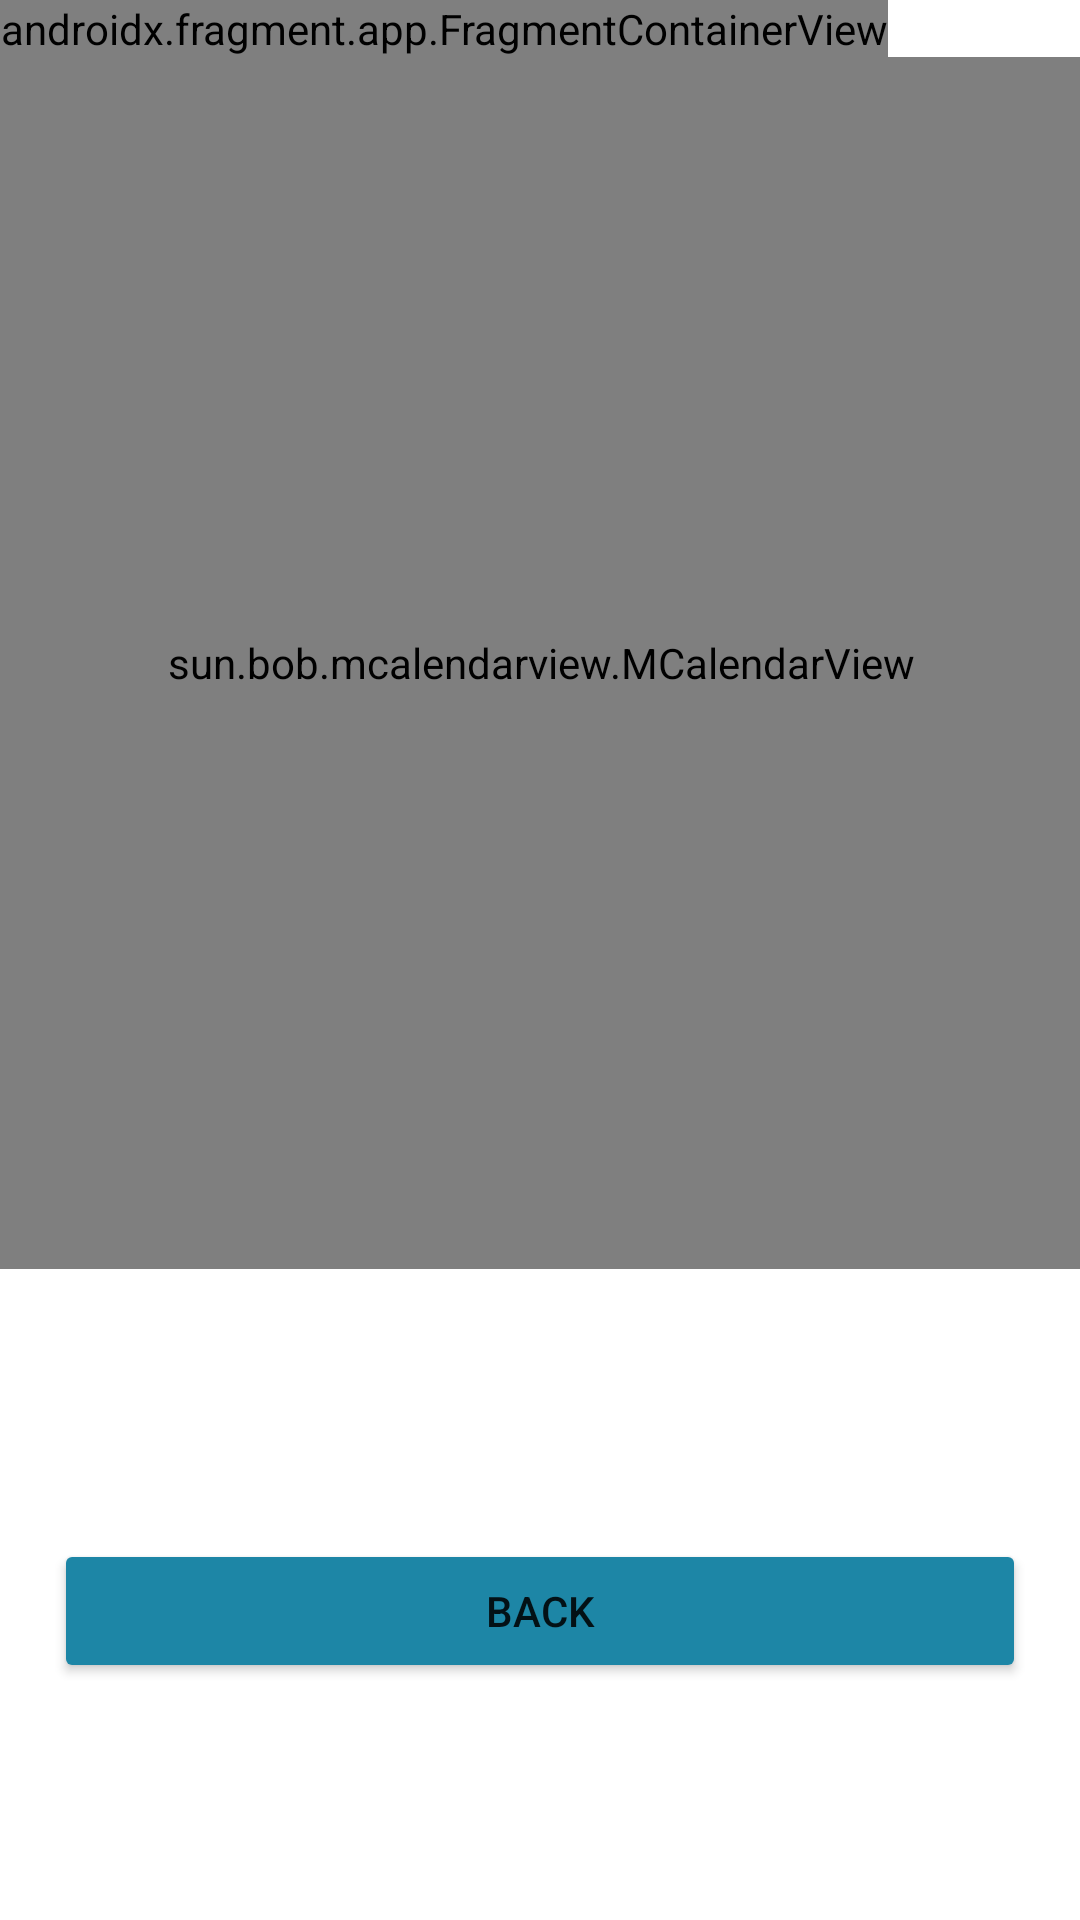

Write the Android layout XML for this screen, with the resource values it uses.
<!-- AndroidManifest.xml: application theme Theme.ProyectoFinalFCT -->
<!-- res/layout/activity_calendario.xml -->
<?xml version="1.0" encoding="utf-8"?>
<androidx.drawerlayout.widget.DrawerLayout xmlns:android="http://schemas.android.com/apk/res/android"
xmlns:app="http://schemas.android.com/apk/res-auto"
xmlns:tools="http://schemas.android.com/tools"
android:id="@+id/drawer_layout"
android:layout_width="match_parent"
android:layout_height="match_parent"
android:fitsSystemWindows="true"
tools:openDrawer="start">

    <androidx.constraintlayout.widget.ConstraintLayout
        android:layout_width="match_parent"
        android:layout_height="match_parent"
        tools:context=".Calendario">

        <androidx.appcompat.widget.Toolbar
            android:id="@+id/toolbar"
            android:layout_width="411dp"
            android:layout_height="94dp"
            android:background="@android:color/transparent"
            android:minHeight="?attr/actionBarSize"
            android:theme="?attr/actionBarTheme"
            app:layout_constraintBottom_toBottomOf="parent"
            app:layout_constraintEnd_toEndOf="parent"
            app:layout_constraintHorizontal_bias="0.0"
            app:layout_constraintStart_toStartOf="parent"
            app:layout_constraintTop_toTopOf="parent"
            app:layout_constraintVertical_bias="0.0" />

        <androidx.fragment.app.FragmentContainerView
            android:id="@+id/fragmentContainerView6"
            android:name="com.example.proyectofinalfct.HeadFragment"
            android:layout_width="wrap_content"
            android:layout_height="wrap_content"
            app:layout_constraintBottom_toBottomOf="parent"
            app:layout_constraintEnd_toEndOf="parent"
            app:layout_constraintHorizontal_bias="0.0"
            app:layout_constraintStart_toStartOf="parent"
            app:layout_constraintTop_toTopOf="parent"
            app:layout_constraintVertical_bias="0.0"
            tools:layout="@layout/fragment_head" />

        <sun.bob.mcalendarview.MCalendarView
            android:id="@+id/calendar"
            android:layout_width="361dp"
            android:layout_height="404dp"
            app:layout_constraintBottom_toBottomOf="parent"
            app:layout_constraintEnd_toEndOf="parent"
            app:layout_constraintStart_toStartOf="parent"
            app:layout_constraintTop_toBottomOf="@+id/fragmentContainerView6"
            app:layout_constraintVertical_bias="0.0" />

        <Button
            android:id="@+id/btnVolve"
            android:layout_width="324dp"
            android:layout_height="wrap_content"
            android:layout_marginTop="90dp"
            android:backgroundTint="@color/bluespecial"
            android:text="@string/back"
            app:layout_constraintBottom_toBottomOf="parent"
            app:layout_constraintEnd_toEndOf="parent"
            app:layout_constraintHorizontal_bias="0.498"
            app:layout_constraintStart_toStartOf="parent"
            app:layout_constraintTop_toBottomOf="@+id/calendar"
            app:layout_constraintVertical_bias="0.0" />

    </androidx.constraintlayout.widget.ConstraintLayout>


<com.google.android.material.navigation.NavigationView
    android:id="@+id/navigation_view"
    android:layout_width="wrap_content"
    android:layout_height="wrap_content"
    android:layout_gravity="start"
    android:fitsSystemWindows="false"
    app:headerLayout="@layout/nav_header"
    app:menu="@menu/main_menu" />

</androidx.drawerlayout.widget.DrawerLayout>
<!-- res/layout/fragment_head.xml (included above) -->
<?xml version="1.0" encoding="utf-8"?>
<FrameLayout xmlns:android="http://schemas.android.com/apk/res/android"
    xmlns:app="http://schemas.android.com/apk/res-auto"
    xmlns:tools="http://schemas.android.com/tools"
    android:layout_width="match_parent"
    android:layout_height="match_parent"
    tools:context=".HeadFragment">

    <androidx.constraintlayout.widget.ConstraintLayout
        android:layout_width="match_parent"
        android:layout_height="match_parent">

        <ImageView
            android:id="@+id/imageView2"
            android:layout_width="wrap_content"
            android:layout_height="94dp"
            android:background="#22A3CB"
            android:src="@drawable/cabe"
            app:layout_constraintBottom_toBottomOf="parent"
            app:layout_constraintEnd_toEndOf="parent"
            app:layout_constraintHorizontal_bias="0.0"
            app:layout_constraintStart_toStartOf="parent"
            app:layout_constraintTop_toTopOf="parent"
            app:layout_constraintVertical_bias="0.0" />

        <ImageView
            android:id="@+id/imgUser"
            android:layout_width="40dp"
            android:layout_height="39dp"
            android:src="@drawable/ic_baseline_account_circle_24"
            app:layout_constraintBottom_toBottomOf="parent"
            app:layout_constraintEnd_toEndOf="parent"
            app:layout_constraintHorizontal_bias="0.956"
            app:layout_constraintStart_toStartOf="parent"
            app:layout_constraintTop_toTopOf="parent"
            app:layout_constraintVertical_bias="0.065" />
    </androidx.constraintlayout.widget.ConstraintLayout>
</FrameLayout>
<!-- res/layout/nav_header.xml (included above) -->
<?xml version="1.0" encoding="utf-8"?>
<LinearLayout xmlns:android="http://schemas.android.com/apk/res/android"
    xmlns:app="http://schemas.android.com/apk/res-auto"
    android:layout_width="match_parent"
    android:layout_height="match_parent">

    <ImageView
        android:id="@+id/imageView3"
        android:layout_width="0dp"
        android:layout_height="140dp"
        android:layout_weight="1"
        app:srcCompat="@drawable/cabe" />
</LinearLayout>
<!-- resources referenced by this layout -->
<resources>
  <color name="bluespecial">#1D86A6</color>
  <!-- drawable cabe: png bitmap (drawable, 37350 bytes) -->
  <string name="back">Back</string>
  <style name="Theme.ProyectoFinalFCT" parent="Theme.MaterialComponents.DayNight.NoActionBar">
          
          <item name="colorPrimary">@color/purple_500</item>
          <item name="colorPrimaryVariant">@color/purple_700</item>
          <item name="colorOnPrimary">@color/white</item>
          
          <item name="colorSecondary">@color/teal_200</item>
          <item name="colorSecondaryVariant">@color/teal_700</item>
          <item name="colorOnSecondary">@color/black</item>
          
          <item name="android:statusBarColor">?attr/colorPrimaryVariant</item>
          
          
          <item name="toolbarStyle">@style/Widget.MaterialComponents.Toolbar.PrimarySurface</item>
          <item name="drawerArrowStyle">@style/AppTheme.DrawerArrowStyle</item>
      </style>
  <color name="purple_500">#FF6200EE</color>
  <color name="purple_700">#FF3700B3</color>
  <color name="white">#FFFFFFFF</color>
  <color name="teal_200">#FF03DAC5</color>
  <color name="teal_700">#FF018786</color>
  <color name="black">#FF000000</color>
  <style name="AppTheme.DrawerArrowStyle" parent="Widget.AppCompat.DrawerArrowToggle">
          <item name="color">@android:color/white</item>
      </style>
</resources>
